Run: headless pygame with SDL's dummy video driver; simulated clock (each Clock.tick advances the game by its frame time, no real sleeping); random seed 0; keys injected as events and as key.get_pressed() state; no mouse input.
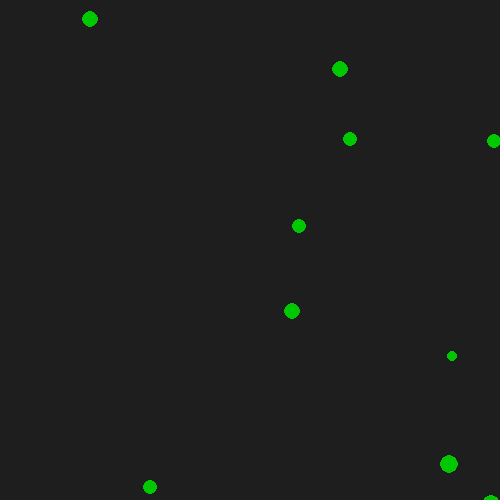
Frame 1 of 4 · flips 1–60 · no input
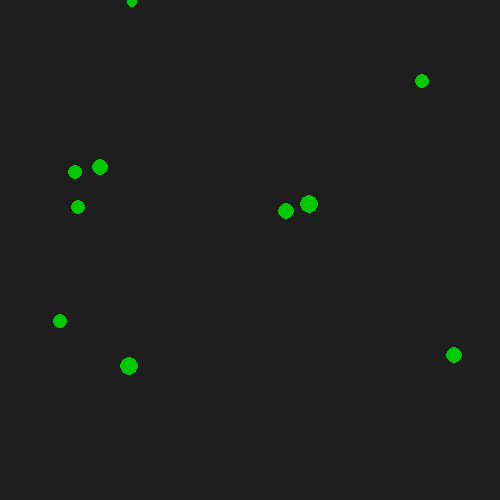
Frame 2 of 4 · flips 61–180 · tapped SPACE, RETURN · held RIGHT (→), D
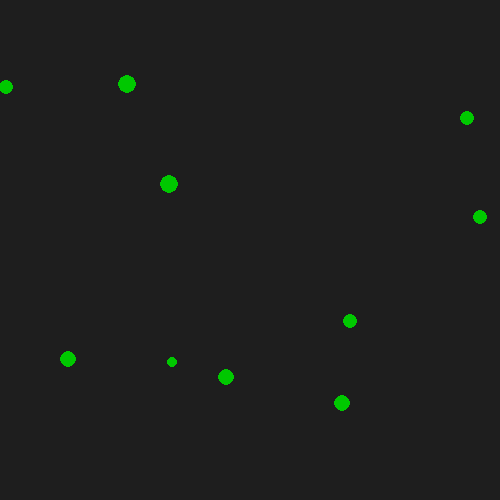
Frame 3 of 4 · flips 181–300 · held DOWN (↓), S
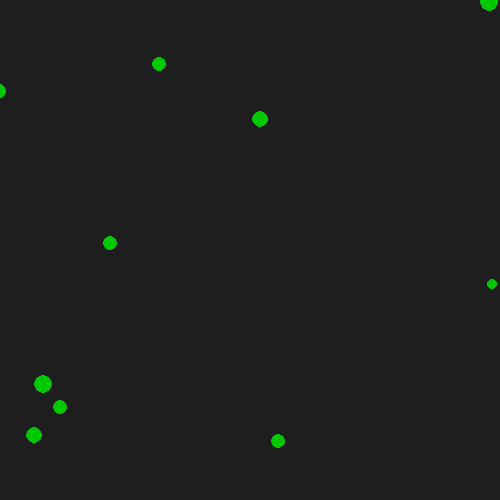
Frame 4 of 4 · flips 301–420 · held LEFT (←), A, UP (↑), W

The pygame program that drew these frames:

import pygame
import sys
import random


class Circle:
    def __init__(self, color, radius, x, y, vx, vy):
        self.color = color
        self.radius = radius
        self.x = x
        self.y = y
        self.vx = vx
        self.vy = vy

    def draw(self, screen):
        pygame.draw.circle(screen, self.color, (self.x, self.y), self.radius)

    def move(self):
        self.x += self.vx
        self.y += self.vy
        # check borders
        if self.x > WINDOW_WIDTH or self.x < 0:
            self.vx = -self.vx

        if self.y > WINDOW_HEIGHT or self.y < 0:
            self.vy = -self.vy

    def move_and_draw(self):
        self.move()
        self.draw(screen)


# pygame init
pygame.init()
BG_COLOR = (30, 30, 30)
WINDOW_WIDTH = 500
WINDOW_HEIGHT = 500

screen = pygame.display.set_mode((WINDOW_WIDTH, WINDOW_HEIGHT))
pygame.display.set_caption("Flying circle")
clock = pygame.time.Clock()

running = True

# circles init
circles = [Circle(
    color=(0, 200, 0),
    radius=random.randint(5, 10),  # ha
    x=random.randint(0, WINDOW_WIDTH),
    y=random.randint(0, WINDOW_HEIGHT),
    vx=random.randint(3, 20),
    vy=random.randint(3, 20),
    ) for _ in range(10)]

# game run
while running:
    for event in pygame.event.get():
        if event.type == pygame.QUIT:
            running = False
            break

    screen.fill(BG_COLOR)

    for c in circles:
        # print('radius',c.radius)
        # print('vx',c.vx)
        # print('vy',c.vy)
        # print('x',c.x)
        # print('y',c.y)
        c.move_and_draw()

    pygame.display.flip()
    clock.tick(30)

# Clean up
pygame.quit()
sys.exit()
